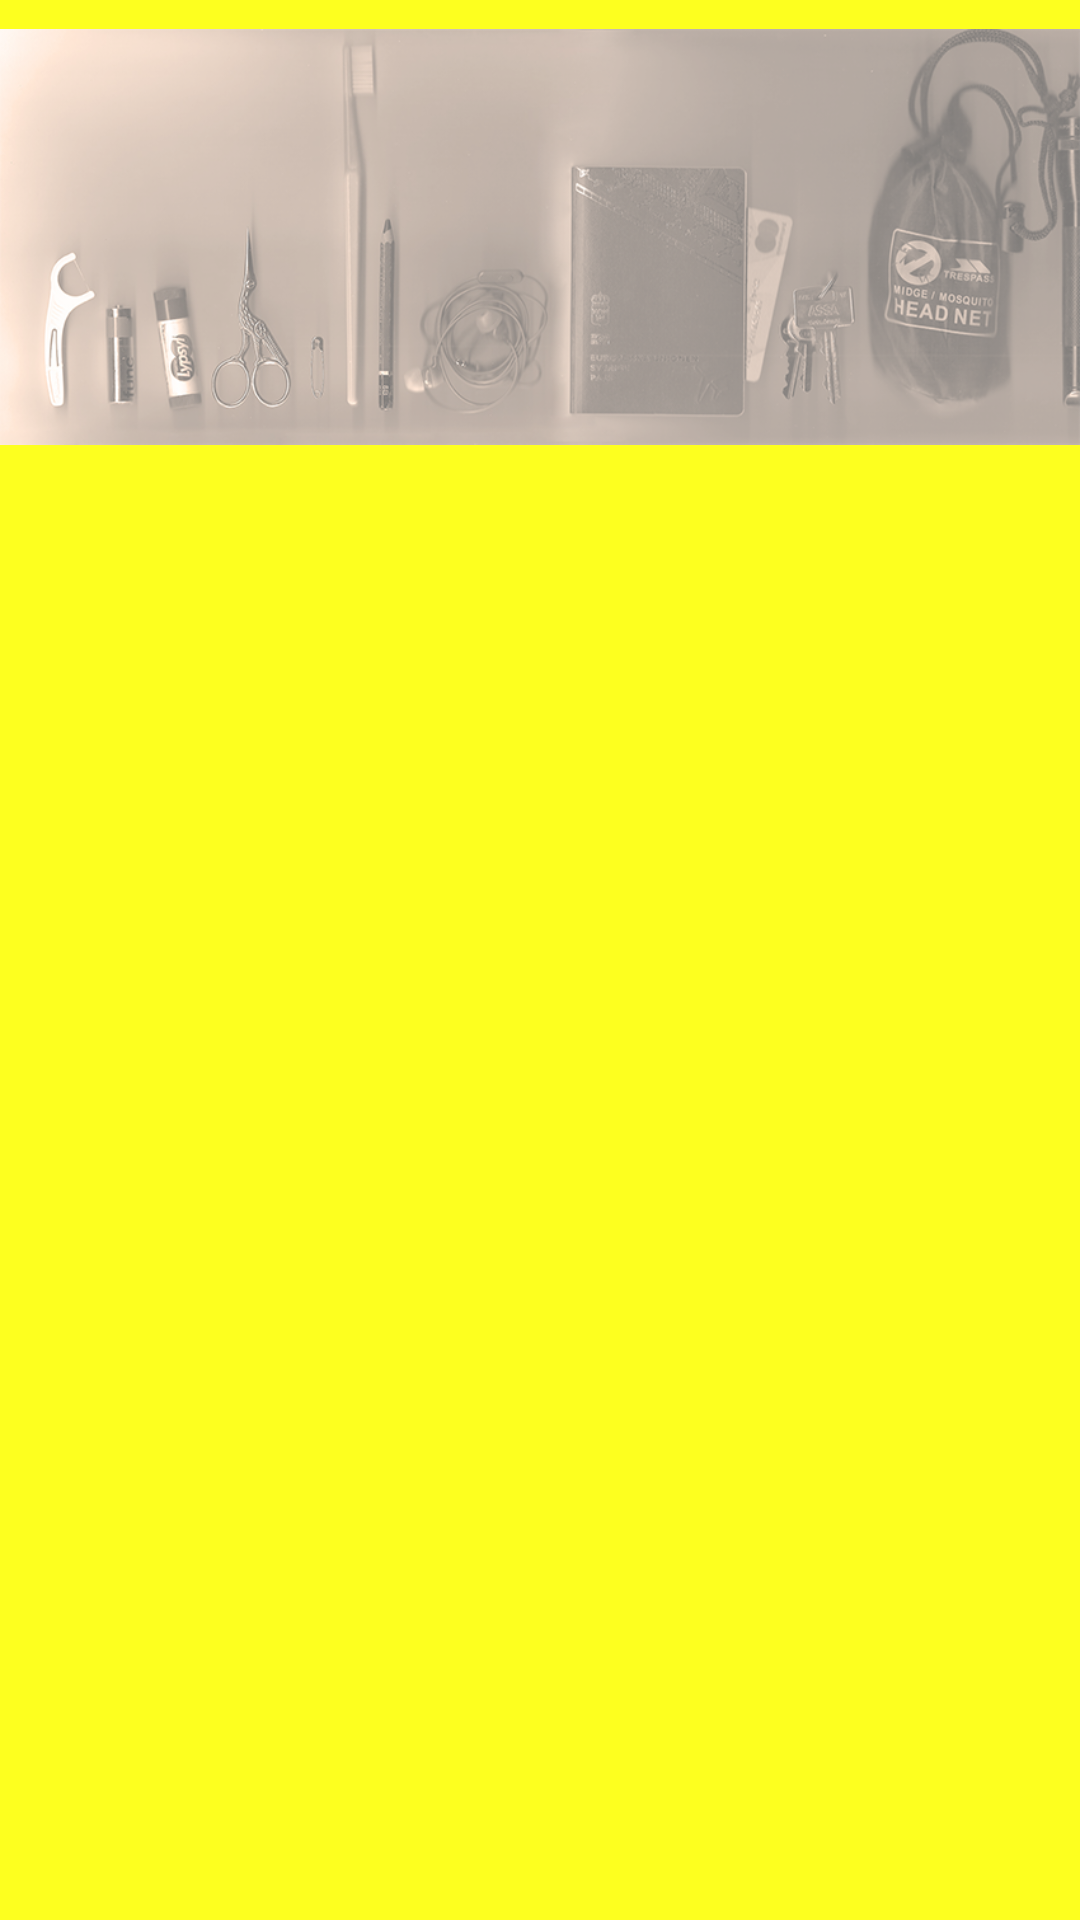

Layout XML and referenced resources for this Android screen:
<!-- AndroidManifest.xml: application theme AppTheme -->
<!-- res/layout/header_head_element.xml -->
<?xml version="1.0" encoding="utf-8"?>
<RelativeLayout
    xmlns:android="http://schemas.android.com/apk/res/android"
    xmlns:app="http://schemas.android.com/apk/res-auto"
    xmlns:tools="http://schemas.android.com/tools"
    android:scaleType="fitCenter"
    android:background="@color/colorYellow"
    android:layout_width="match_parent"
    android:layout_height="match_parent">

    <ImageView
        android:id="@+id/imageView2"
        android:layout_width="wrap_content"
        android:layout_height="158dp"
        app:srcCompat="@drawable/header_scanningar"
        tools:layout_editor_absoluteX="0dp"
        tools:layout_editor_absoluteY="0dp" />
</RelativeLayout>
<!-- resources referenced by this layout -->
<resources>
  <color name="colorYellow">#FDFF1F</color>
  <!-- drawable header_scanningar: png bitmap (drawable, 251500 bytes) -->
  <style name="AppTheme" parent="Theme.AppCompat.DayNight.NoActionBar">
          
          <item name="colorPrimary">@color/colorPrimary</item>
          <item name="colorPrimaryDark">@color/colorPrimaryDark</item>
          <item name="colorAccent">@color/colorPink</item>
      </style>
  <color name="colorPrimary">#818484</color>
  <color name="colorPrimaryDark">#00574B</color>
  <color name="colorPink">#FB005B</color>
</resources>
